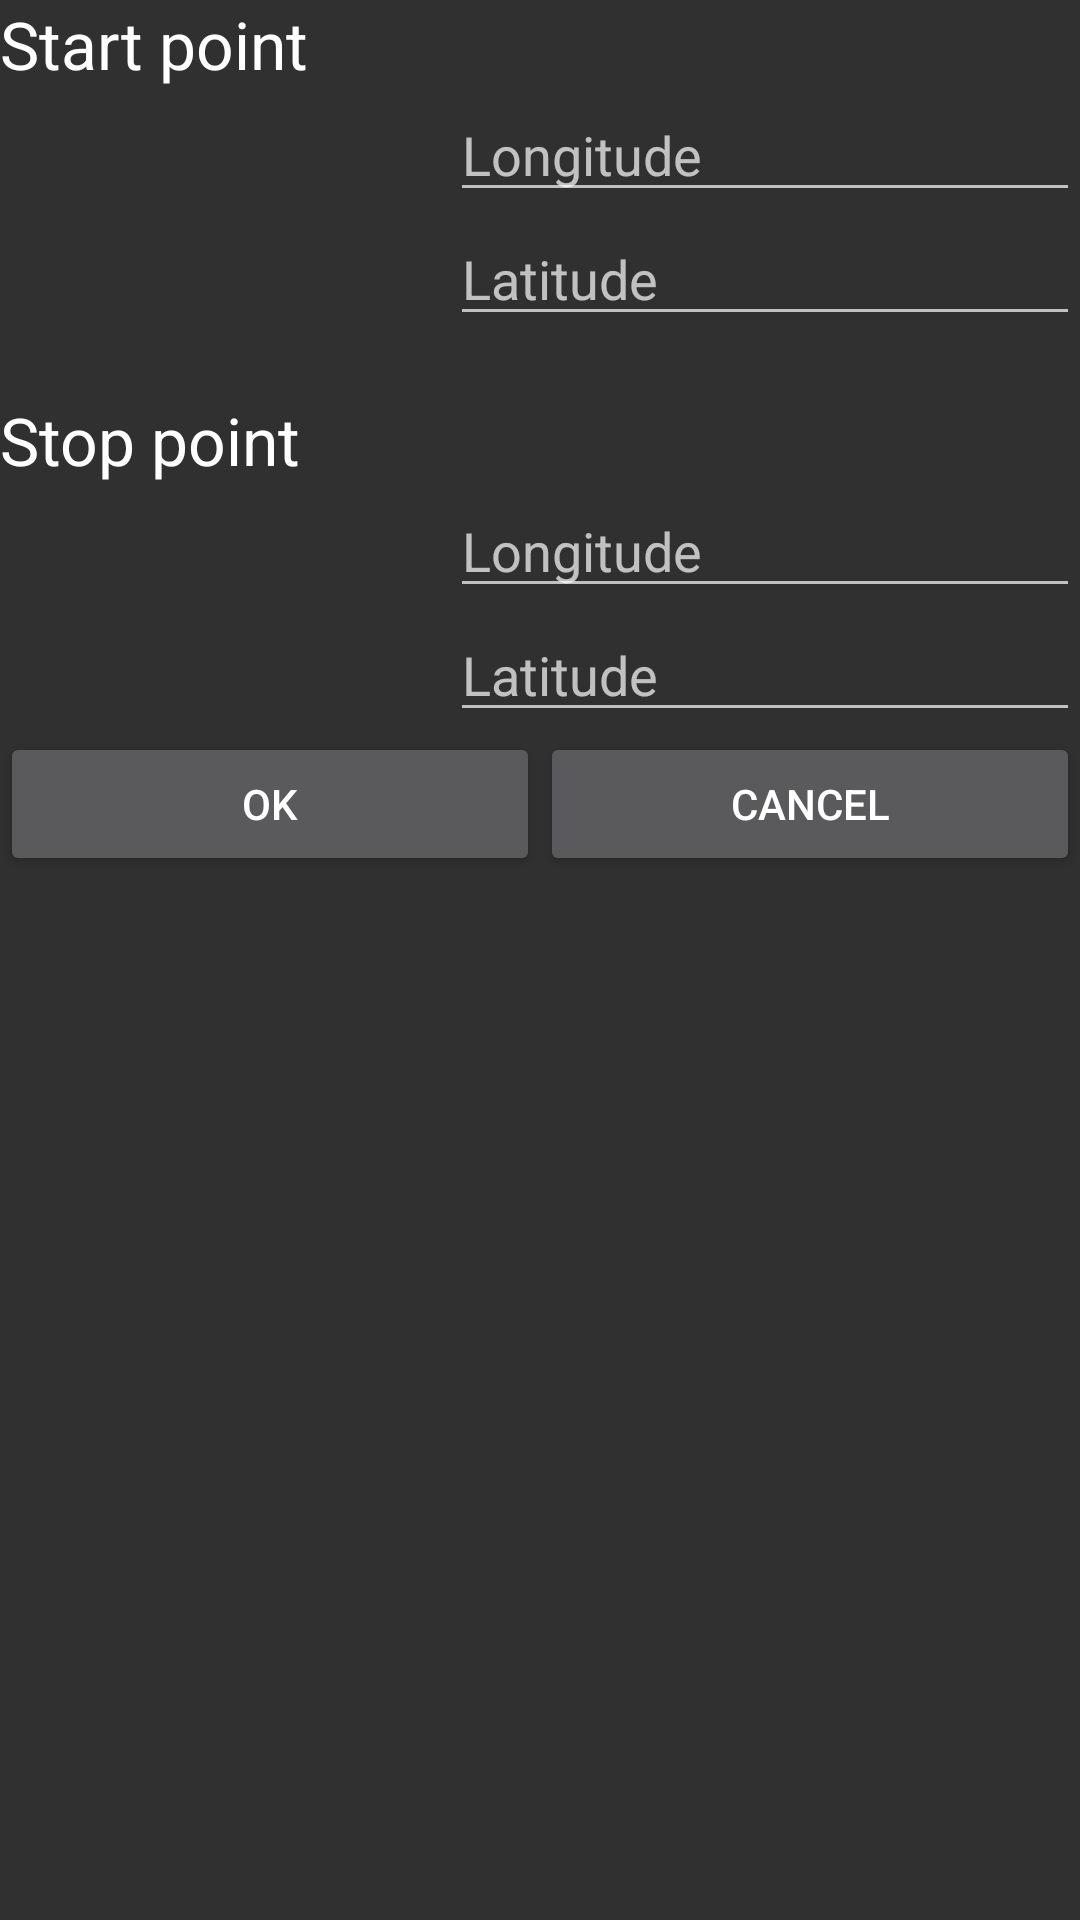

Layout XML and referenced resources for this Android screen:
<!-- AndroidManifest.xml: application theme AppTheme -->
<!-- res/layout/dialog_itin.xml -->
<?xml version="1.0" encoding="utf-8"?>
<LinearLayout xmlns:android="http://schemas.android.com/apk/res/android"
    android:layout_width="match_parent"
    android:layout_height="match_parent"
    android:orientation="vertical">

    <TextView
        android:id="@+id/textView1"
        android:layout_width="wrap_content"
        android:layout_height="wrap_content"
        android:text="Start point"
        android:textAppearance="?android:attr/textAppearanceLarge" />

    <RelativeLayout
        android:id="@+id/rlStart"
        android:layout_width="match_parent"
        android:layout_height="wrap_content"
        android:layout_marginBottom="20dp">

        <EditText
            android:id="@+id/etLonStart"
            android:layout_width="wrap_content"
            android:layout_height="wrap_content"
            android:layout_alignParentRight="true"
            android:ems="10"
            android:maxLength="9"
            android:hint="Longitude"
            android:inputType="numberSigned">

        </EditText>

        <EditText
            android:id="@+id/etLatStart"
            android:layout_width="wrap_content"
            android:layout_height="wrap_content"
            android:layout_alignParentRight="true"
            android:layout_alignLeft="@+id/etLonStart"
            android:layout_below="@+id/etLonStart"
            android:ems="10"
            android:maxLength="9"
            android:hint="Latitude"
            android:inputType="numberSigned" />

    </RelativeLayout>

    <TextView
        android:id="@+id/textView2"
        android:layout_width="wrap_content"
        android:layout_height="wrap_content"
        android:text="Stop point"
        android:textAppearance="?android:attr/textAppearanceLarge" />

    <RelativeLayout
        android:layout_width="match_parent"
        android:layout_height="wrap_content">

        <EditText
            android:id="@+id/etLonStop"
            android:layout_width="wrap_content"
            android:layout_height="wrap_content"
            android:layout_alignParentRight="true"
            android:ems="10"
            android:maxLength="9"
            android:hint="Longitude"
            android:inputType="numberSigned">

        </EditText>

        <EditText
            android:id="@+id/etLatStop"
            android:layout_width="wrap_content"
            android:layout_height="wrap_content"
            android:layout_alignParentRight="true"
            android:layout_alignLeft="@+id/etLonStop"
            android:layout_below="@+id/etLonStop"
            android:ems="10"
            android:maxLength="9"
            android:hint="Latitude"
            android:inputType="numberSigned" />

    </RelativeLayout>

    <LinearLayout
        android:layout_width="match_parent"
        android:layout_height="wrap_content"
        android:orientation="horizontal">

        <Button
            android:id="@+id/btn_add_itin_ok"
            android:layout_width="match_parent"
            android:layout_height="wrap_content"
            android:layout_weight="1"
            android:text="OK" />

        <Button
            android:id="@+id/btn_add_itin_cancel"
            android:layout_width="match_parent"
            android:layout_height="wrap_content"
            android:layout_weight="1"
            android:text="Cancel" />
    </LinearLayout>

</LinearLayout>
<!-- resources referenced by this layout -->
<resources>
  <style name="AppTheme" parent="android:Theme.NoTitleBar" />
</resources>
